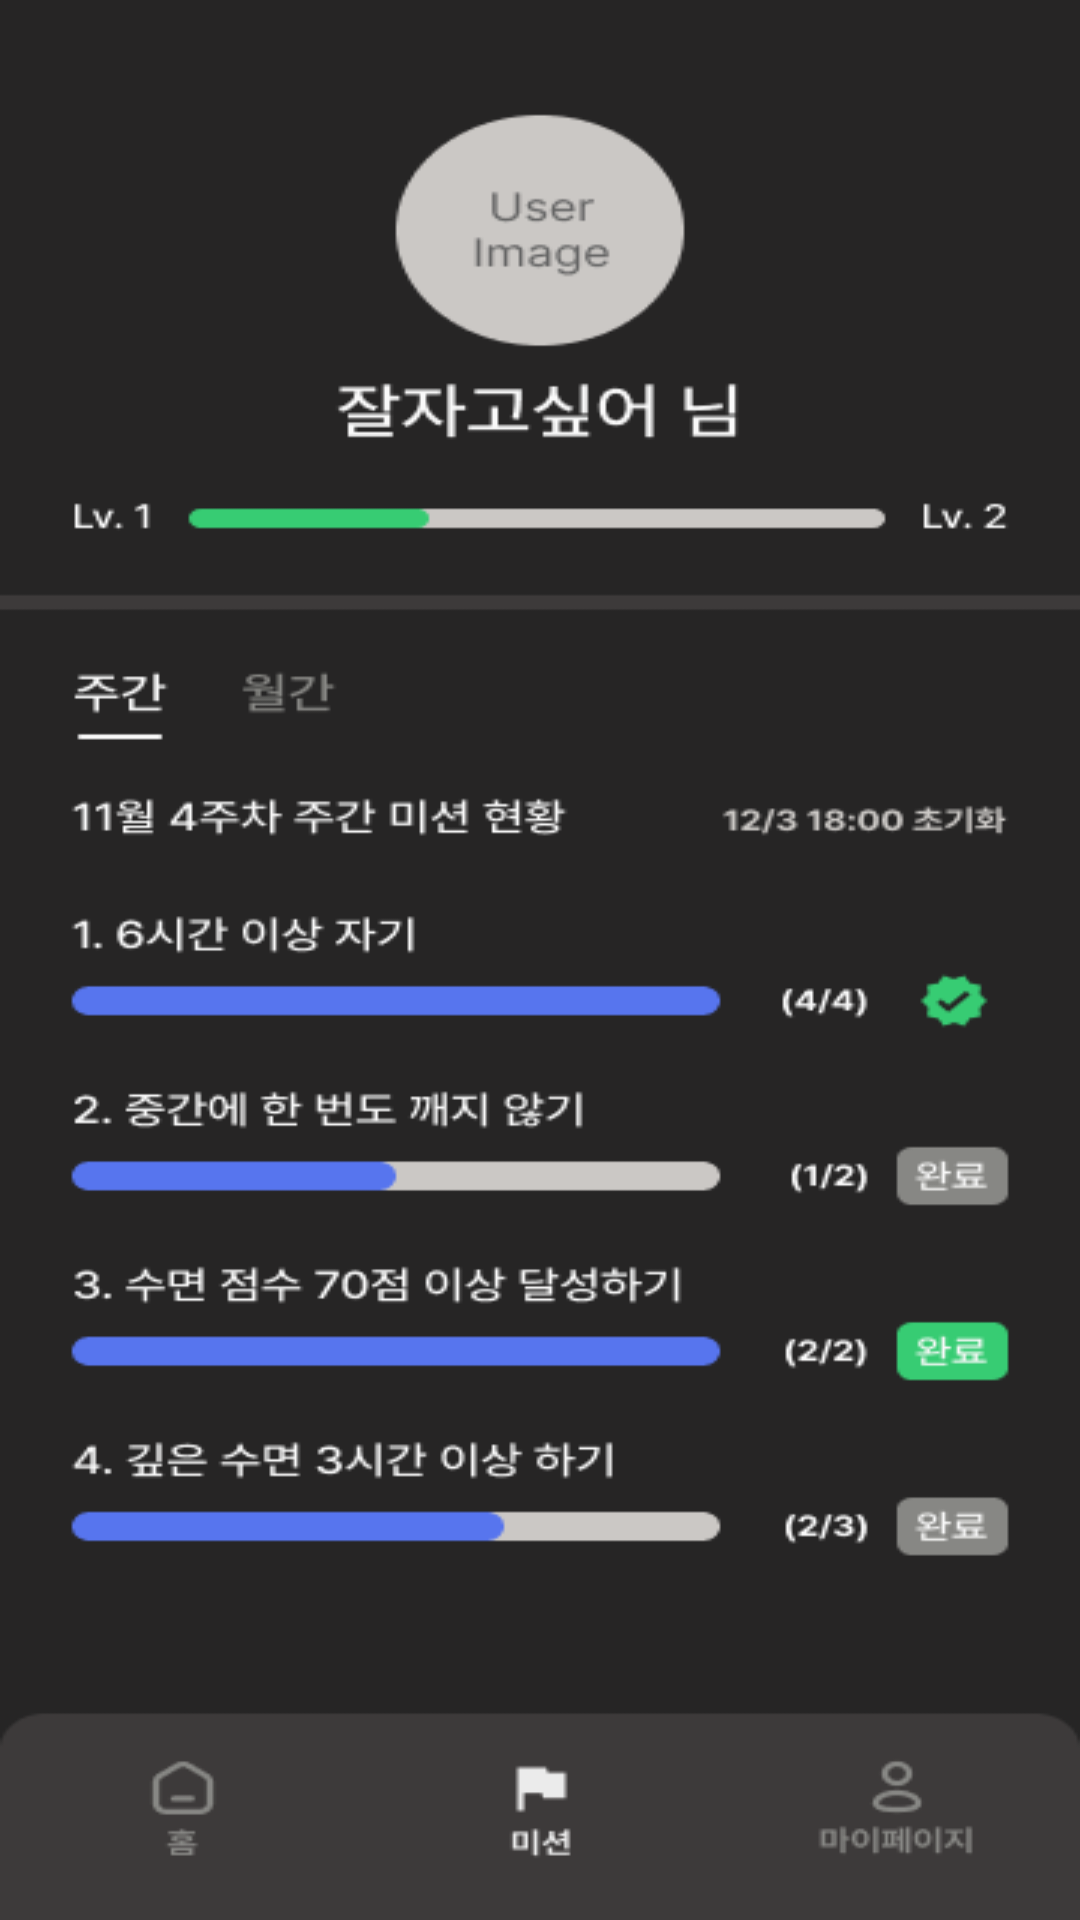

Layout XML and referenced resources for this Android screen:
<!-- AndroidManifest.xml: application theme Theme.SleeperDemo -->
<!-- res/layout/activity_mission1.xml -->
<?xml version="1.0" encoding="utf-8"?>
<LinearLayout xmlns:android="http://schemas.android.com/apk/res/android"
    xmlns:app="http://schemas.android.com/apk/res-auto"
    xmlns:tools="http://schemas.android.com/tools"
    android:layout_width="match_parent"
    android:layout_height="match_parent"
    android:background="@drawable/mission_1"
    android:orientation="vertical"
    android:id="@+id/missionClick1"
    tools:context=".MissionActivity1">

</LinearLayout>
<!-- resources referenced by this layout -->
<resources>
  <!-- drawable mission_1: png bitmap (drawable-v24, 28885 bytes) -->
  <style name="Theme.SleeperDemo" parent="Theme.MaterialComponents.DayNight.DarkActionBar">
          
          <item name="colorPrimary">@color/gray700</item>
          <item name="colorPrimaryVariant">@color/gray700</item>
          <item name="colorOnPrimary">@color/white</item>
          
          <item name="colorSecondary">@color/gray700</item>
          <item name="colorSecondaryVariant">@color/gray700</item>
          <item name="colorOnSecondary">@color/black</item>
          
          <item name="android:statusBarColor">?attr/colorPrimaryVariant</item>
          
          <item name="windowNoTitle"> true </item>
          <item name="android:windowFullscreen">true</item>
      </style>
  <color name="gray700">#FF252525</color>
  <color name="white">#FFFFFFFF</color>
  <color name="black">#FF000000</color>
</resources>
